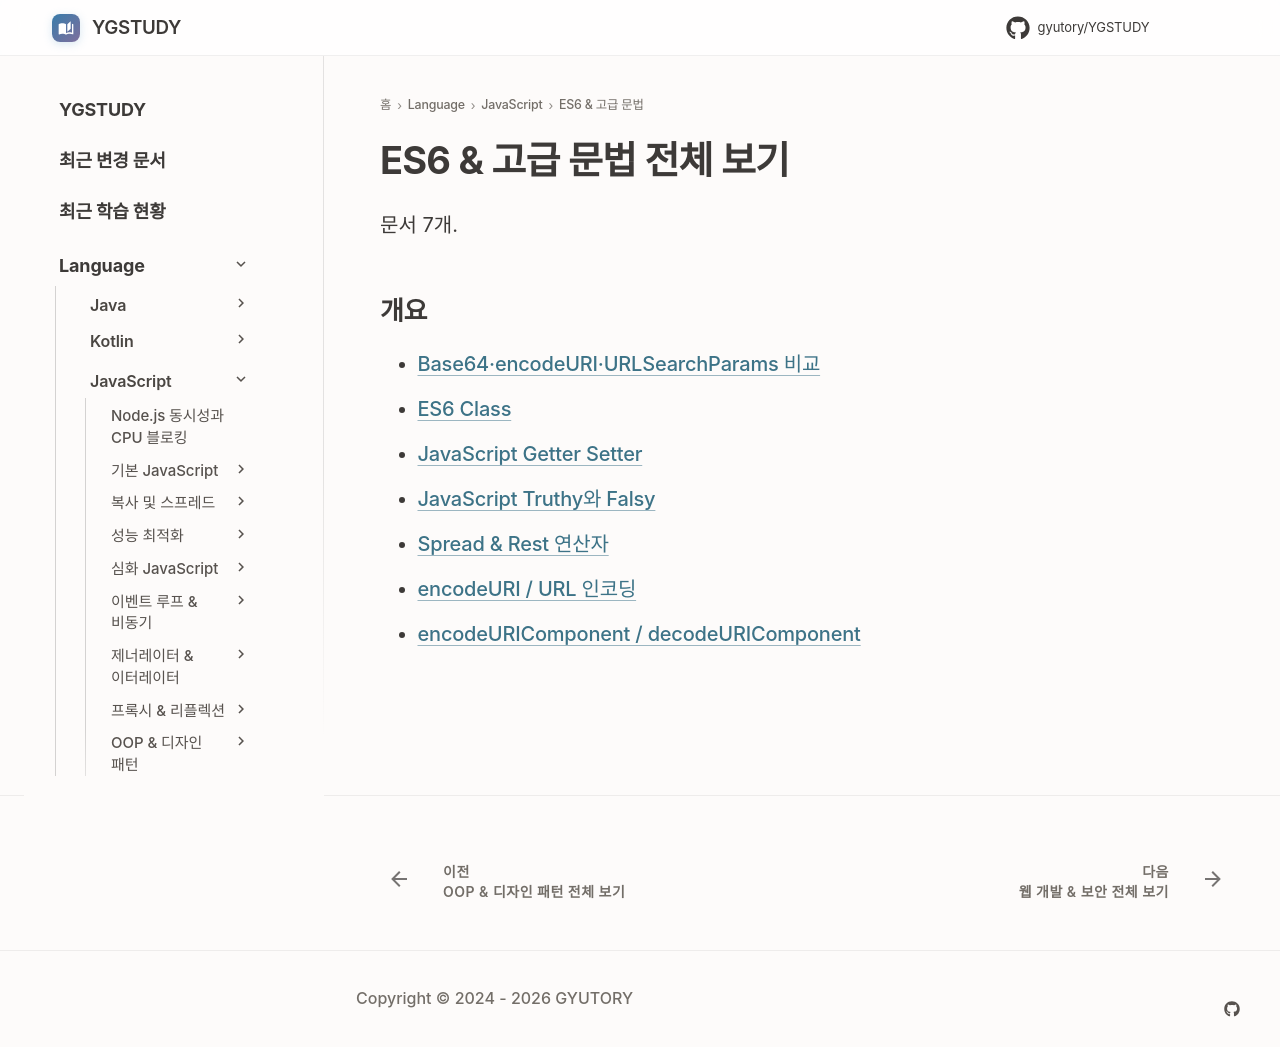

repository: GYUTORY/YGSTUDY · page: Language/JavaScript/09_ES6_및_고급문법/index.html · generator: mkdocs

---
title: ES6 & 고급 문법 전체 보기
tags: []
hide:
  - toc
---

<!-- AUTO-SECTION-INDEX: tools/section_index.py 가 빌드마다 다시 만든다. 직접 고치지 말 것. -->

# ES6 & 고급 문법 전체 보기

문서 7개.

## 개요

- [Base64·encodeURI·URLSearchParams 비교](Base64_Encode_URI_Component_URL_Search_Params.md)
- [ES6 Class](<ES6 Class.md>)
- [JavaScript Getter Setter](<Getter & Setter.md>)
- [JavaScript Truthy와 Falsy](Truthy__Falsy.md)
- [Spread & Rest 연산자](<Spread & Rest 연산자.md>)
- [encodeURI / URL 인코딩](encodeURI.md)
- [encodeURIComponent / decodeURIComponent](Encode_URI_Component_Decode_URI_Component.md)
